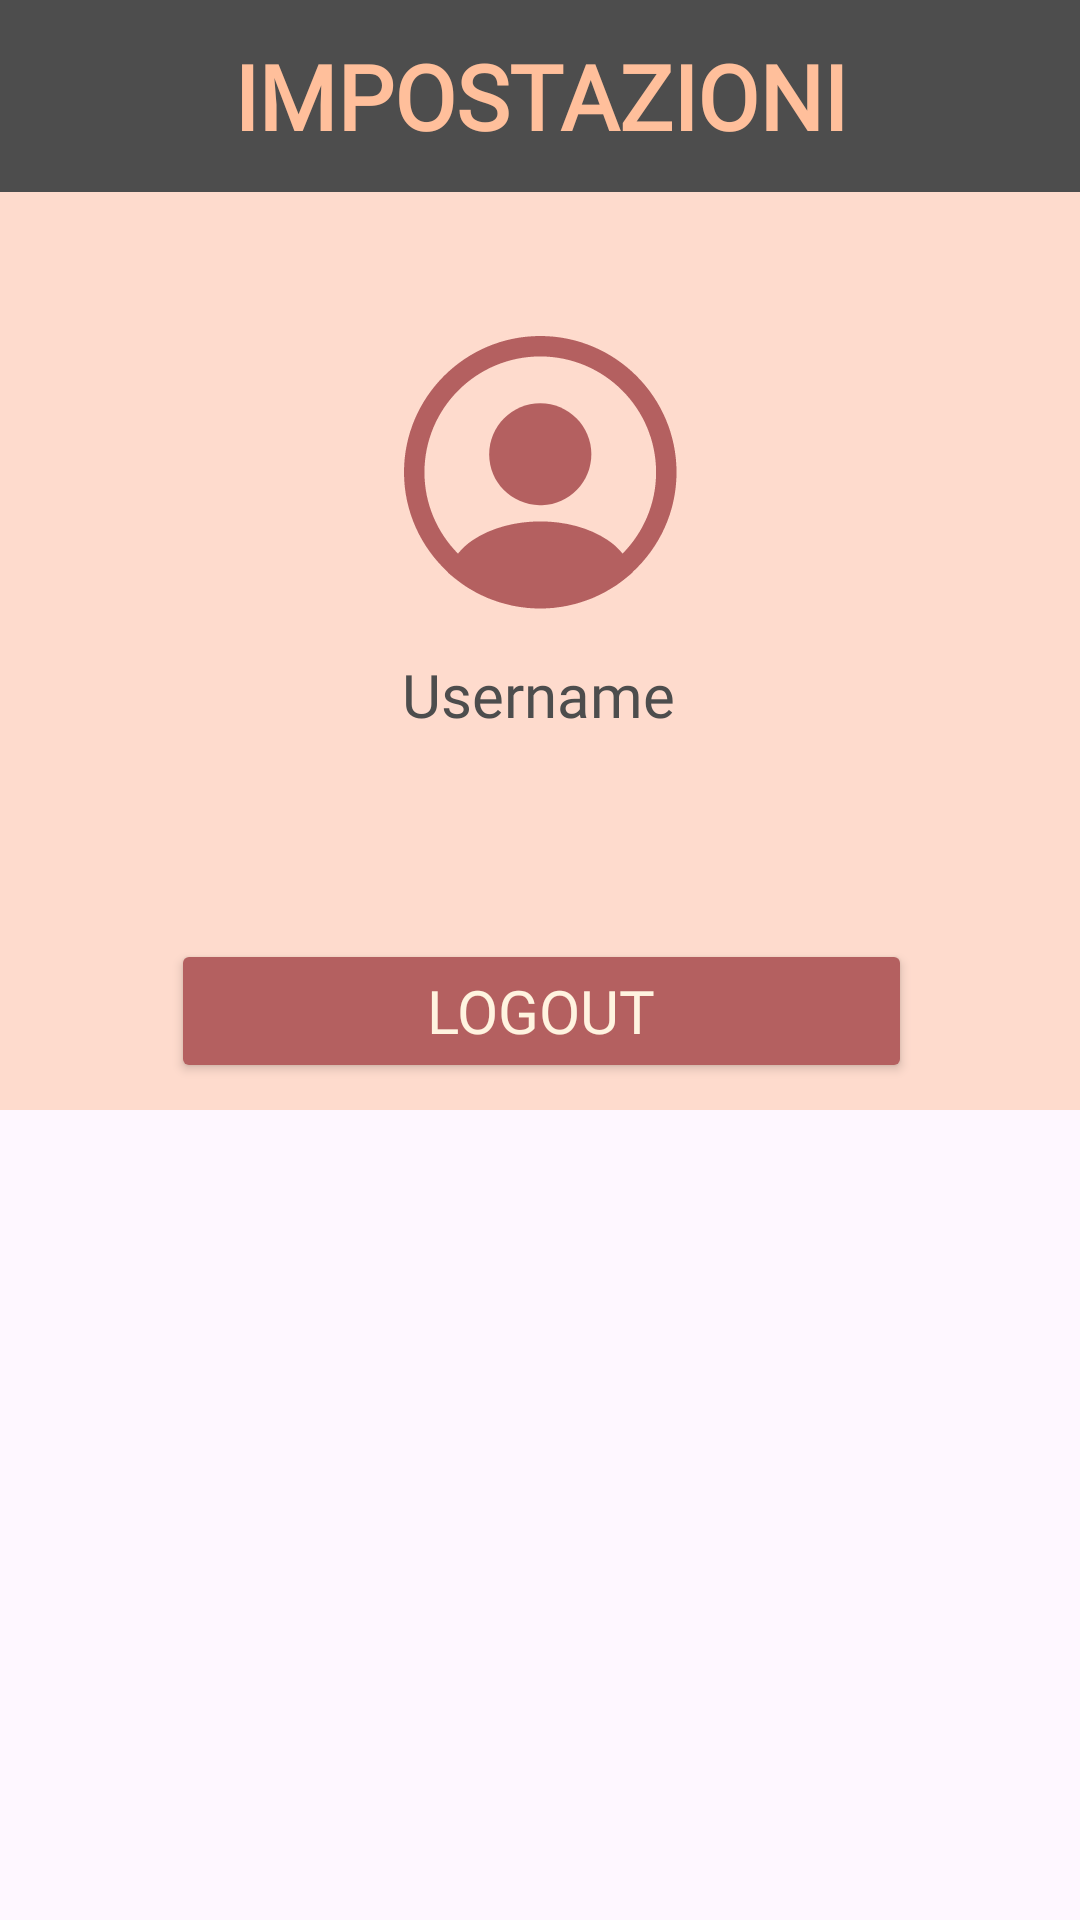

Layout XML and referenced resources for this Android screen:
<!-- AndroidManifest.xml: application theme Theme.BookTique -->
<!-- res/layout/fragment_impostazioni.xml -->
<?xml version="1.0" encoding="utf-8"?>
<layout xmlns:android="http://schemas.android.com/apk/res/android"
    xmlns:app="http://schemas.android.com/apk/res-auto"
    xmlns:tools="http://schemas.android.com/tools">

    <FrameLayout
        android:layout_width="match_parent"
        android:layout_height="match_parent"
        tools:context=".view.Impostazioni">

        <LinearLayout
            android:layout_width="match_parent"
            android:layout_height="match_parent"
            android:orientation="vertical">

            <androidx.appcompat.widget.Toolbar
                android:id="@+id/toolbar_da_leggere2"
                android:layout_width="match_parent"
                android:layout_height="wrap_content"
                android:background="@color/gray"
                android:elevation="4dp"
                android:theme="@style/ThemeOverlay.AppCompat.ActionBar">

                <TextView
                    android:id="@+id/textView12"
                    android:layout_width="230dp"
                    android:layout_height="wrap_content"
                    android:layout_gravity="center"
                    android:fontFamily="@font/lora_bold_italic"
                    android:text="IMPOSTAZIONI"
                    android:textAlignment="center"
                    android:textColor="#FFBF9B"
                    android:textSize="30sp"
                    android:textStyle="bold" />

            </androidx.appcompat.widget.Toolbar>

            <androidx.constraintlayout.widget.ConstraintLayout
                android:layout_width="match_parent"
                android:layout_height="wrap_content"
                android:background="#80FFBF9B">

                <ImageView
                    android:id="@+id/imageView"
                    android:layout_width="99dp"
                    android:layout_height="91dp"
                    android:layout_marginTop="48dp"
                    android:src="@drawable/profile_circle_icon"
                    app:layout_constraintBottom_toTopOf="@+id/username"
                    app:layout_constraintEnd_toEndOf="parent"
                    app:layout_constraintStart_toStartOf="parent"
                    app:layout_constraintTop_toTopOf="parent"
                    app:layout_constraintVertical_bias="0.0" />

                <TextView
                    android:id="@+id/username"
                    android:layout_width="300dp"
                    android:layout_height="38dp"
                    android:layout_marginTop="15dp"
                    android:layout_marginBottom="24dp"
                    android:fontFamily="@font/lora_bold_italic"
                    android:text="Username"
                    android:textAlignment="center"
                    android:textSize="20sp"
                    android:textColor="@color/gray"
                    app:layout_constraintBottom_toTopOf="@+id/linearLayout"
                    app:layout_constraintEnd_toEndOf="parent"
                    app:layout_constraintHorizontal_bias="0.49"
                    app:layout_constraintStart_toStartOf="parent"
                    app:layout_constraintTop_toBottomOf="@+id/imageView" />

                <LinearLayout
                    android:id="@+id/linearLayout"
                    android:layout_width="407dp"
                    android:layout_height="66dp"
                    android:layout_marginTop="24dp"
                    android:orientation="horizontal"
                    app:layout_constraintBottom_toBottomOf="parent"
                    app:layout_constraintEnd_toEndOf="parent"
                    app:layout_constraintStart_toStartOf="parent"
                    app:layout_constraintTop_toBottomOf="@+id/username">

                    <Button
                        android:id="@+id/logout"
                        android:layout_width="254dp"
                        android:layout_height="wrap_content"
                        android:layout_gravity="center"
                        android:layout_marginLeft="80dp"
                        android:layout_marginRight="80dp"
                        android:layout_weight="1"
                        android:backgroundTint="@color/red"
                        android:fontFamily="@font/lora_bold_italic"
                        android:text="LOGOUT"
                        android:textColor="@color/beige"
                        android:textSize="20dp" />
                </LinearLayout>
            </androidx.constraintlayout.widget.ConstraintLayout>
        </LinearLayout>


    </FrameLayout>
</layout>
<!-- resources referenced by this layout -->
<resources>
  <color name="beige">#FFF4E0</color>
  <color name="gray">#4D4D4D</color>
  <color name="red">#B46060</color>
  <!-- drawable profile_circle_icon: vector/xml drawable (drawable, 2261 chars, omitted) -->
  <style name="Theme.BookTique" parent="Base.Theme.BookTique" />
  <style name="Base.Theme.BookTique" parent="Theme.Material3.DayNight.NoActionBar">
          
          
      </style>
</resources>
